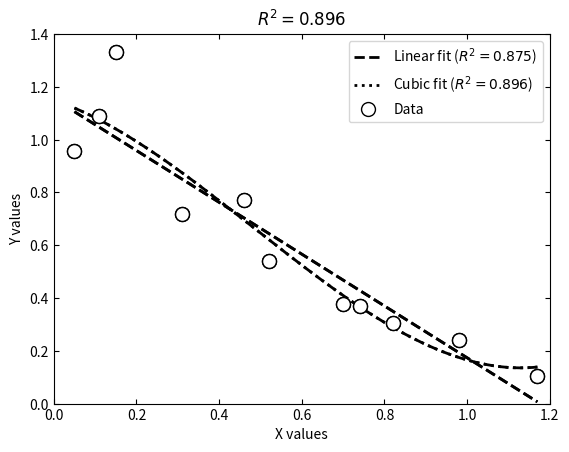

The matplotlib source for this figure:
# region imports
import numpy as np
from scipy.optimize import curve_fit
import matplotlib.pyplot as pyplot
from math import floor, ceil
# endregion

# region functions
def RSquared(x,y,coeff):
    '''
    To calculate the R**2 value for a set of x,y data and a LeastSquares fit with polynomial having coefficients a
    :param x:
    :param y:
    :param a:
    :return:
    '''
    AvgY=np.mean(y) #calculates the average value of y
    SSTot=0
    SSRes=0
    ymodel=Poly(x,*coeff)
    for i in range(len(y)):
        SSTot+=(y[i]-AvgY)**2
        SSRes+=(y[i]-ymodel[i])**2
    RSq=1 - SSRes/SSTot
    return RSq

def Poly(xdata, *a):
    '''
    calculates the value for a polynomial given a value for xdata and the coefficients of the polynomial.
    f(x)=y=a[0]+a[1]x+a[2]x**2+a[3]x**3+...
    :param x: an array of x values for computing corresponding y values
    :param args: the tuple or list of coefficients (perhaps a numpy array)
    :return: the array of y values corresponding to xdata
    '''
    y = np.zeros_like(xdata)
    power = len(a)-1
    for i in range(power+1):
        for j in range(len(xdata)):
            x=xdata[j]
            c=a[i]
            y[j] += c*x**i
    return y

def PlotLeastSquares(x, y, coeff, showpoints=True, npoints=500):
    '''
    This makes a single formatted plot for a polynomial fit to the x,y data.
    :param x: the x data as a numpy array
    :param y: the y data as a numpy array
    :param coeff: the coefficients for the polynomial fit as a tuple or list
    :param showpoints: boolean indicating if we should show points or not
    :param npoints: number of points in the curve fit to plot
    :return: list of xvals and yvals for the plot.
    '''
    #find limits of the data
    Xmin=min(x)
    Xmax=max(x)
    Ymin=min(y)
    Ymax=max(y)

    if len(coeff)==0:
        coeff=LeastSquaresFit(x,y,1)
    #build numpy arrays for x and y for the curve fit
    xvals=np.linspace(Xmin,Xmax, npoints)
    yvals=np.array(Poly(xvals,*coeff))  # note: *coeff unpacks the tuple/list and passes to function expecting *args

    #calculate an r squared value
    RSq=RSquared(x,y,coeff)

    #make the plot
    pyplot.plot(xvals,yvals,linestyle='dashed',color='black',linewidth='2')
    pyplot.title(r'$R^2={:0.3f}$'.format(RSq)) #place r squared in title
    pyplot.xlim(floor(Xmin*10)/10,ceil(Xmax*10)/10)
    pyplot.ylim(floor(Ymin),ceil(Ymax*10)/10)
    if showpoints: pyplot.plot(x,y,linestyle='none', marker='o', markerfacecolor='white', markeredgecolor='black', markersize=10)
    pyplot.xlabel('X values')
    pyplot.ylabel('Y values')
    pyplot.gca().tick_params(axis='both',top=True, right=True, direction='in', grid_linewidth=1, grid_linestyle='dashed',grid_alpha=0.5)
    pyplot.show()
    return xvals, yvals

def LeastSquaresFit(x, y, power=1):
    """
    This is a convenience method that fits some x, y data with a polynomial of
    degree=power by calling scipy.optimize.curve_fit and returning the coefficients
    for the polynomial.
    :param x: the x-values of data points
    :param y: the y-values of data points
    :param power: the degree of the polynomial
    :return: the coefficients for the polynomial fit as an array
    """
    a = np.array([1 for x in range(power+1)])  # create a list for initial guess at coefficients
    coeff, cov = curve_fit(Poly, x, y, p0=a)
    return coeff

def main():
    """
    For use in testing and plotting curve_fit
    :return: nothing
    """
    x = np.array([0.05, 0.11, 0.15, 0.31, 0.46, 0.52, 0.70, 0.74, 0.82, 0.98, 1.17])
    y = np.array([0.956, 1.09, 1.332, 0.717, 0.771, 0.539, 0.378, 0.370, 0.306, 0.242, 0.104])
    #1. Call LeastSquaresFit to get coefficients for linear fit
    coeff1=LeastSquaresFit(x, y, power=1)

    #2. Call PlotLeastSquares for a linear fit
    linx,liny=PlotLeastSquares(x,y, coeff1, showpoints=True, npoints=500)
    RSqLin=RSquared(x,y,coeff1) #calculate RSqured for linear fit
    #
    # #3. Call LeastSquares for a Cubic fit
    coeff2=LeastSquaresFit(x, y, power=3)

    # #4. Call PlotLeastSquares for a Cubic fit
    cubx,cuby=PlotLeastSquares(x,y,coeff2, showpoints=True, npoints=500)
    RSqCub=RSquared(x,y,coeff2) #calculate RSqured for cubic fit

    #
    # #5. Use results form 1 and 3 to plot the data points, the Linear fit and the Cubic fit all on one graph
    pyplot.plot(linx,liny, linewidth=2, linestyle='dashed', color='black', label=r'Linear fit ($R^2={:0.3f}$)'.format(RSqLin))
    pyplot.plot(cubx,cuby, linewidth=2, linestyle='dotted', color='black', label='Cubic fit ($R^2={:0.3f}$)'.format(RSqCub))
    pyplot.plot(x, y, linestyle='none', marker='o', markersize=10, markerfacecolor='white', markeredgecolor='black', label='Data')
    pyplot.xlabel('X values')
    pyplot.ylabel('Y values')
    pyplot.legend()

    pyplot.tick_params(axis='both', top=True, right=True, direction='in', grid_linewidth=1, grid_linestyle='dashed',grid_alpha=0.5)
    pyplot.show()

# endregion

# region function calls
if __name__ == "__main__":
    main()
# endregion